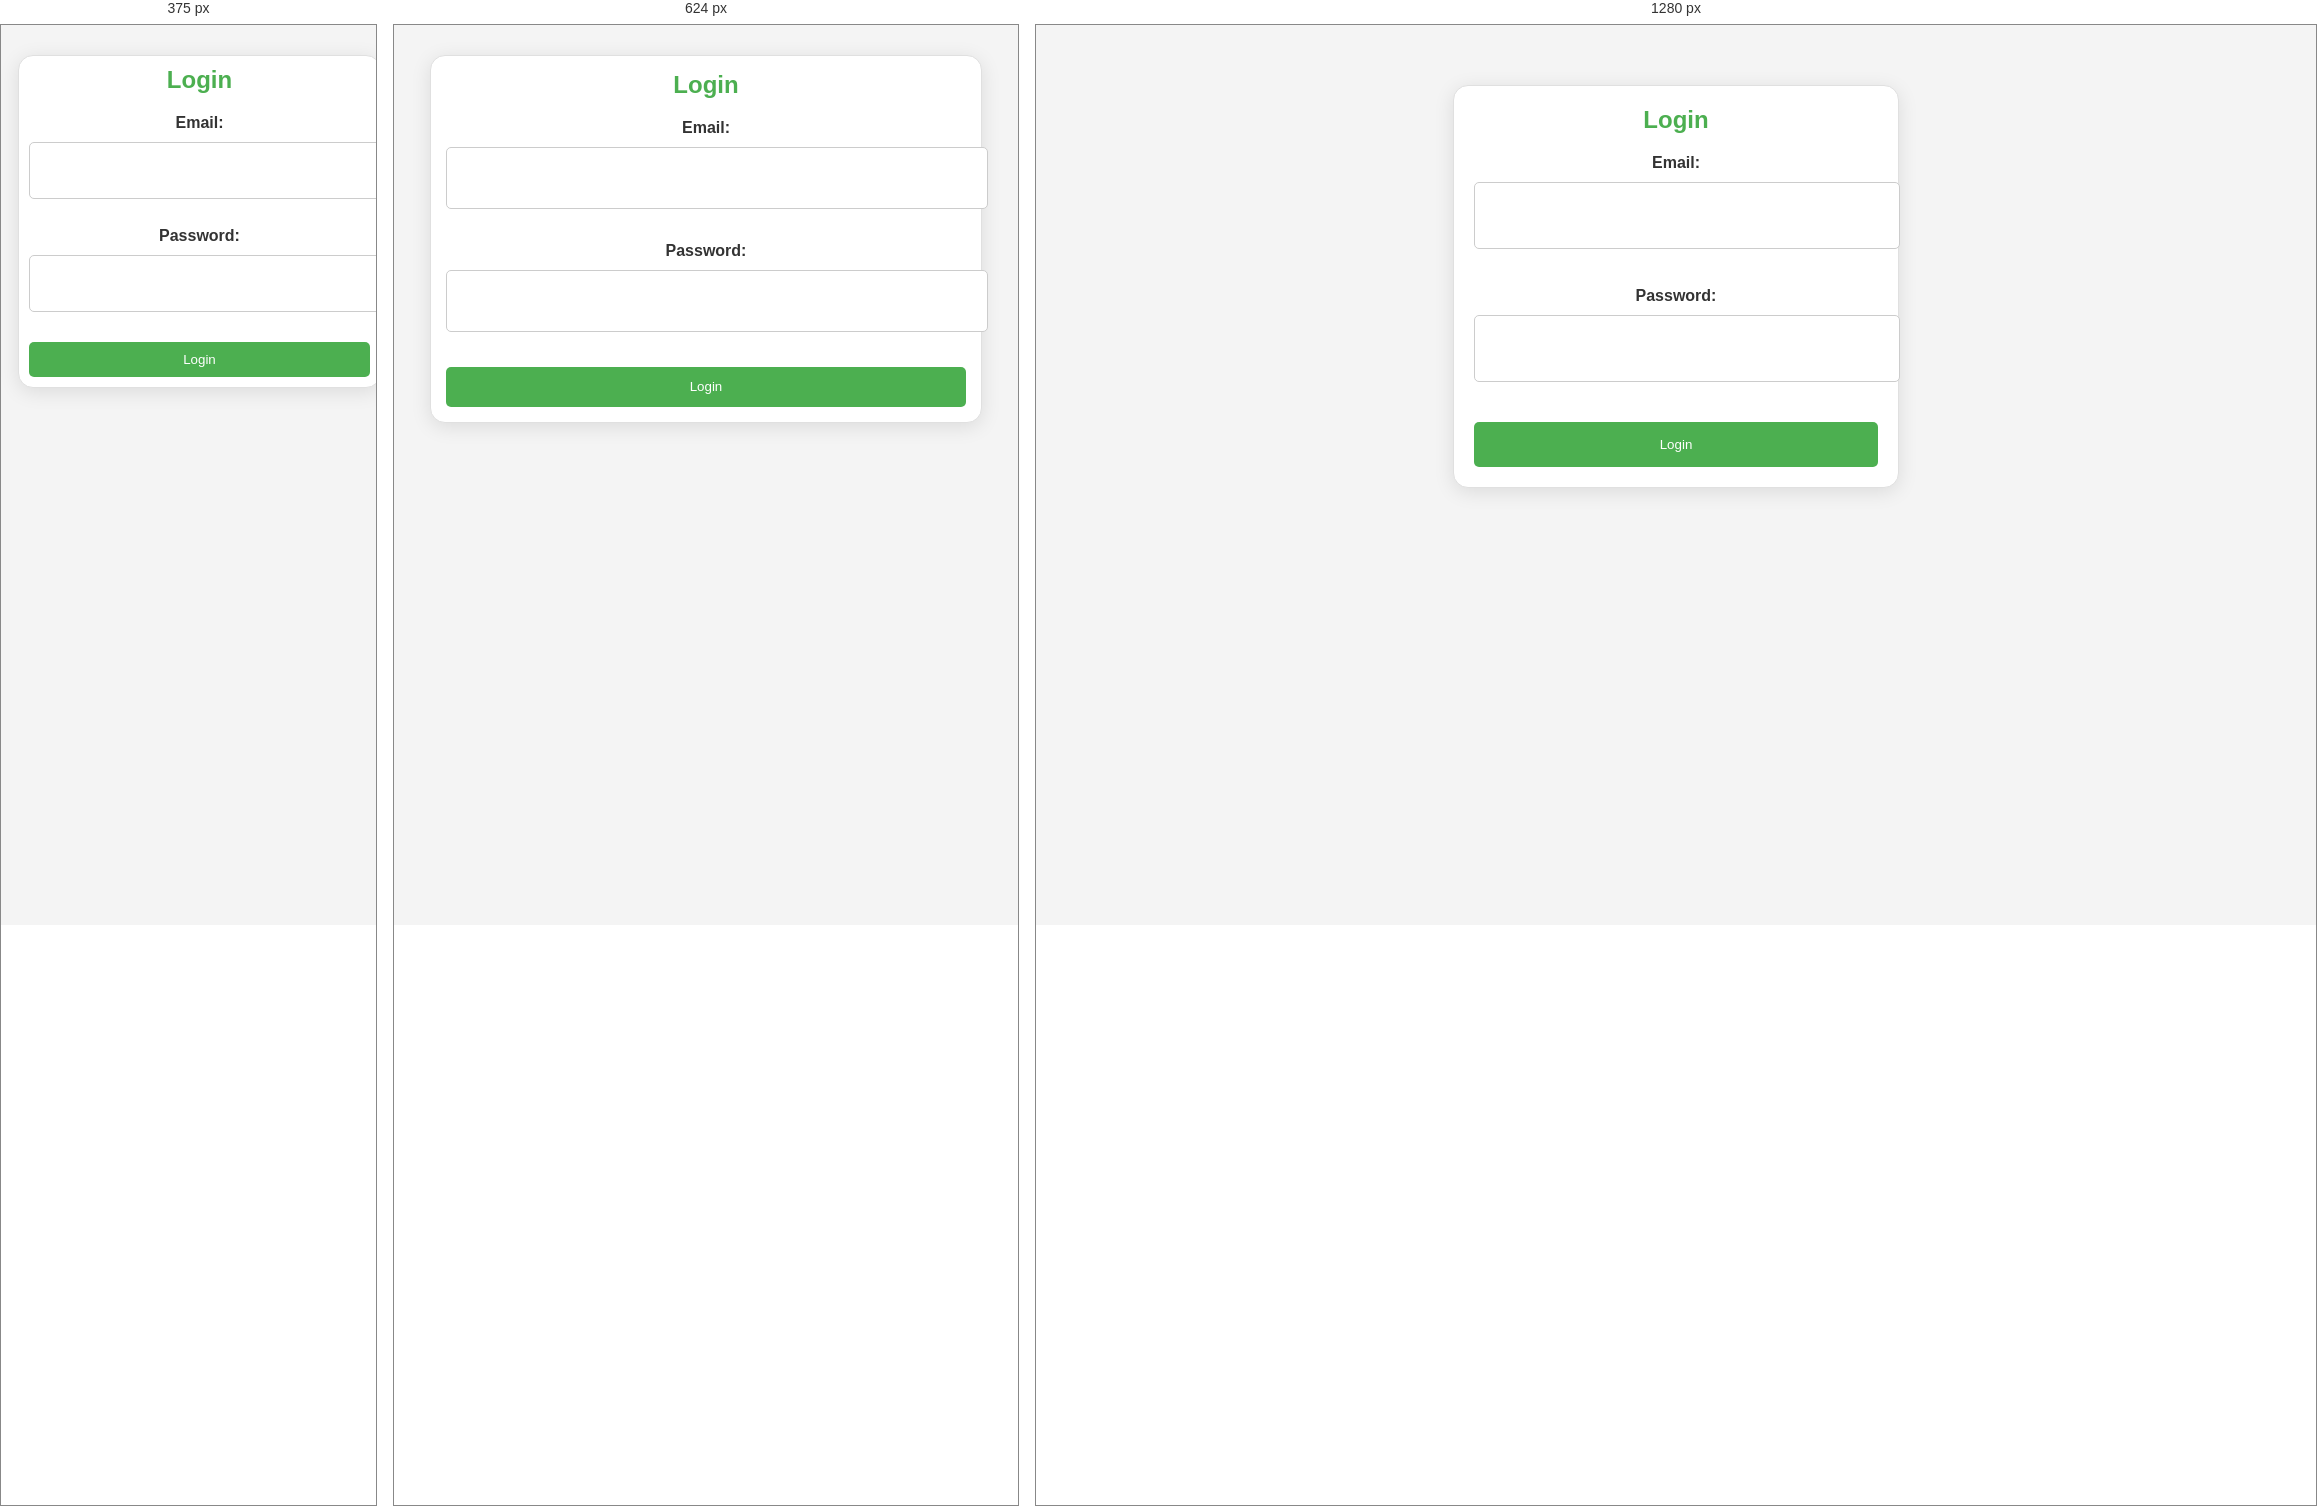
Rendered at 375 px, 624 px and 1280 px, left to right.

<!-- file: index.html -->
<!DOCTYPE html>
<html lang="en">
<head>
  <meta charset="UTF-8">
  <meta name="viewport" content="width=device-width, initial-scale=1.0">
  <title>User Profile Management</title>
  <link rel="stylesheet" href="styles.css">
</head>
<body>
  <div class="container">
    <div class="form-container" id="form-container">
      <h2 id="form-title">Login</h2>
      <form id="auth-form">
        <label for="email">Email:</label>
        <input type="email" id="email" name="email" required><br><br>
        <label for="password">Password:</label>
        <input type="password" id="password" name="password" required><br><br>
        <button id="auth-btn" type="submit">Login</button>
      </form>
    </div>

    <div class="user-details-section" style="display: none;">
      <h2>Your Details</h2>
      <!-- Display user details here -->
      <div id="user-details"></div> 
      <!-- Delete account button -->
      <button id="delete-btn" style="display: none;">Delete Account</button> 
    </div>

    <!-- Error message -->
    <div class="error-message" id="error-message" style="color: red;"></div>
  </div>

  <!-- Firebase Scripts -->
  <script src="https://www.gstatic.com/firebasejs/8.10.0/firebase-app.js"></script>
  <script src="https://www.gstatic.com/firebasejs/8.10.0/firebase-auth.js"></script>
  <script src="https://www.gstatic.com/firebasejs/8.10.0/firebase-database.js"></script>
  <script src="./script.js"></script> <!-- Ensure this points to your JavaScript file -->
</body>
</html>


/* @media block from styles.css */
@media screen and (max-width: 768px) {
  .container {
    width: 95%;
    margin: 20px auto;
  }

  .form-container {
    width: 90%;
    margin: 10px auto;
    padding: 15px;
  }

  input[type="email"], input[type="password"] {
    height: 40px;
    margin-bottom: 15px;
  }

  button {
    height: 40px;
  }

  #primary-users-list li, #couples-list li {
    padding: 10px;
  }
}

/* @media block from styles.css */
@media screen and (max-width: 480px) {
  .form-container {
    width: 100%;
    margin: 10px auto;
    padding: 10px;
  }

  input[type="email"], input[type="password"] {
    height: 35px;
    margin-bottom: 10px;
  }

  button {
    height: 35px;
  }
}